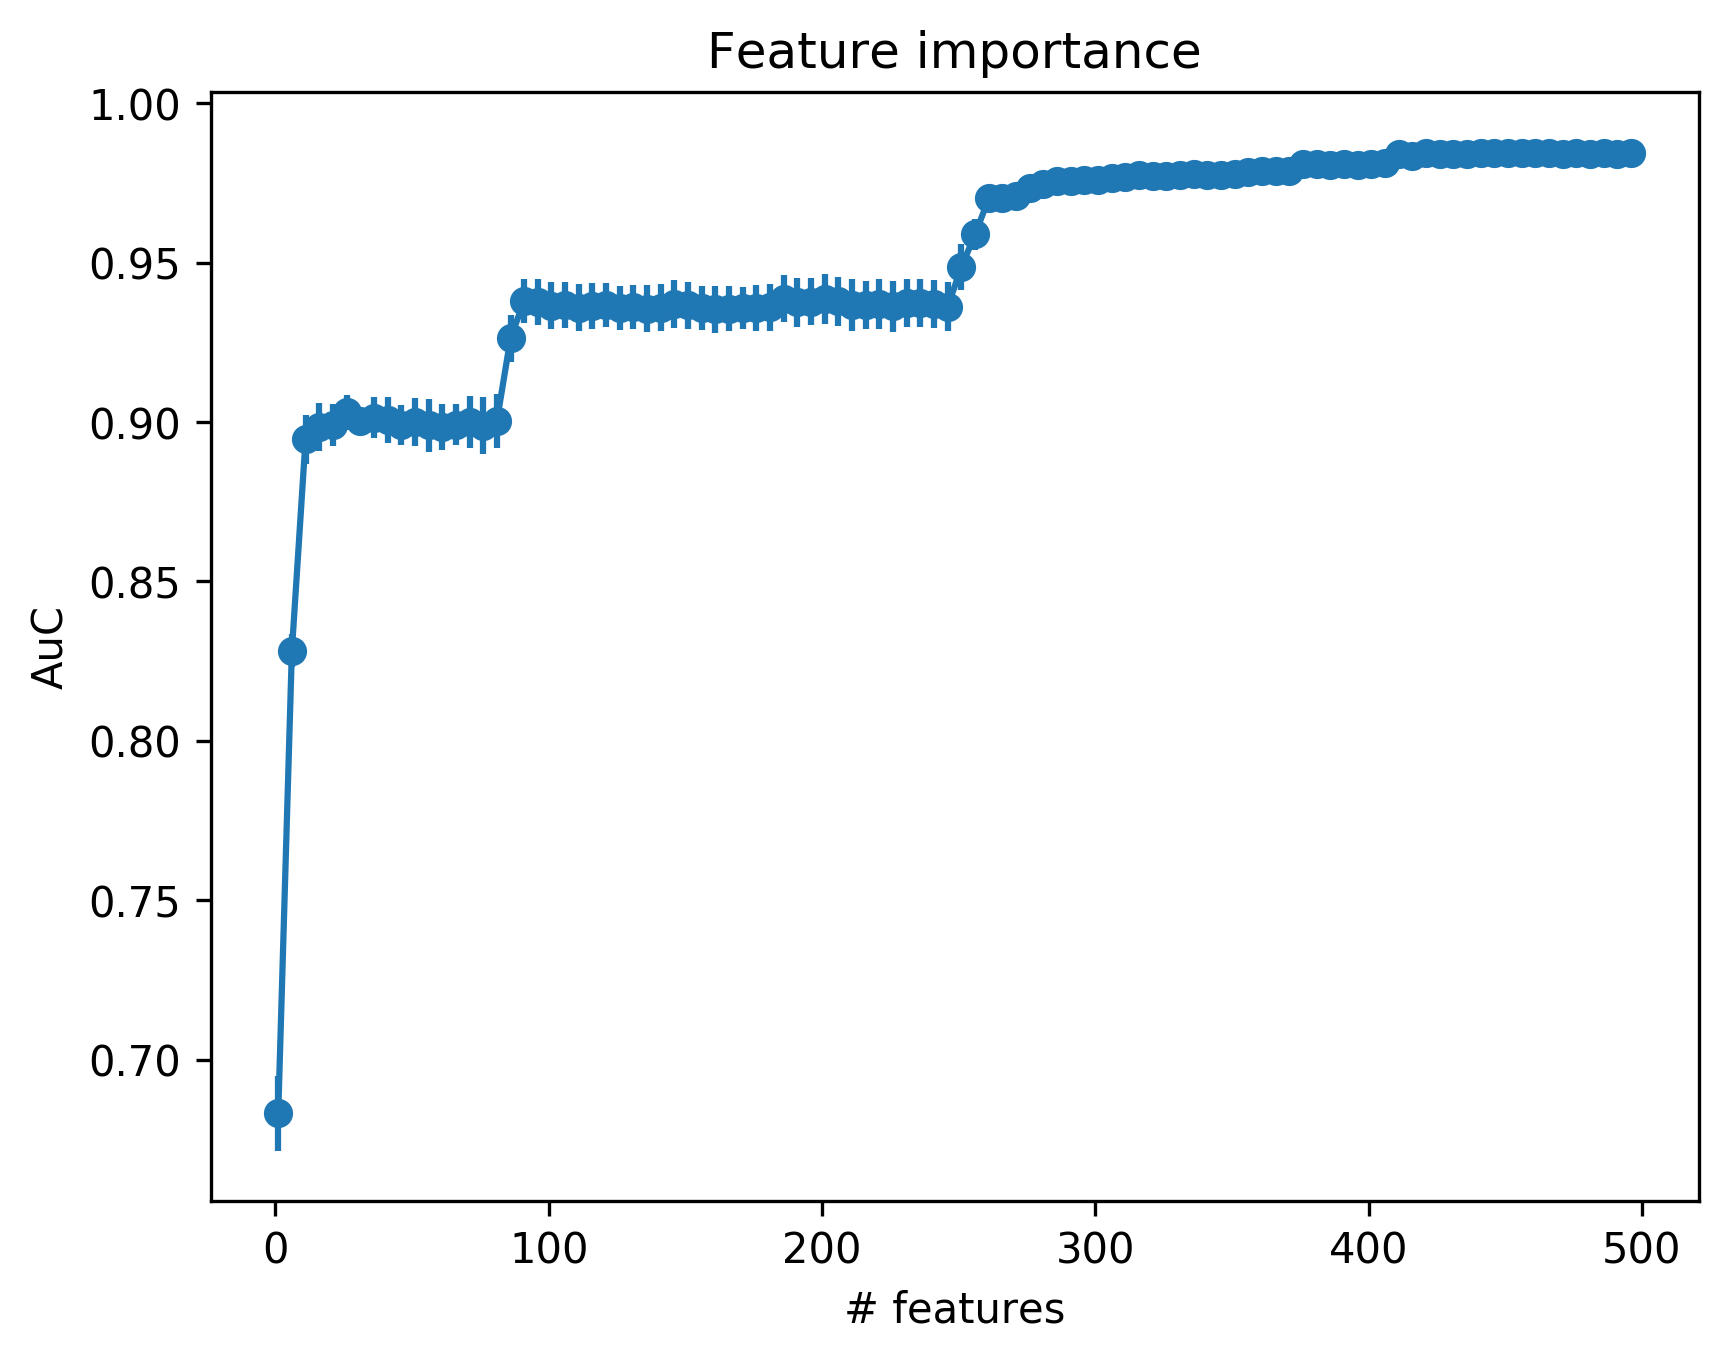

The data file committed next to this chart (first rows):
num_features, auc_mean, auc_std
1, 0.6831, 0.01169
6, 0.8283, 0.00528
11, 0.8945, 0.007764
16, 0.8985, 0.00753
21, 0.899, 0.006516
26, 0.903, 0.005384
31, 0.9003, 0.004523
36, 0.9013, 0.00645
41, 0.9006, 0.007088
46, 0.8991, 0.006349
51, 0.9001, 0.007494
56, 0.899, 0.008317
61, 0.8985, 0.007221
66, 0.8992, 0.006497
71, 0.9, 0.008204
76, 0.8989, 0.008938
81, 0.9002, 0.00849
86, 0.9262, 0.007447
91, 0.938, 0.006973
96, 0.9376, 0.007136
101, 0.9365, 0.007413
106, 0.9366, 0.007112
111, 0.9359, 0.007338
116, 0.9362, 0.007206
121, 0.9366, 0.006896
126, 0.9358, 0.007021
131, 0.936, 0.006877
136, 0.9356, 0.007388
141, 0.9359, 0.007517
146, 0.9371, 0.007611
151, 0.9366, 0.007437
156, 0.9357, 0.007013
161, 0.9353, 0.00737
166, 0.9355, 0.007081
171, 0.9356, 0.006583
176, 0.9357, 0.007166
181, 0.936, 0.007374
186, 0.9387, 0.007383
191, 0.9376, 0.007648
196, 0.9376, 0.007382
201, 0.9385, 0.007823
206, 0.9378, 0.007637
211, 0.9366, 0.00813
216, 0.9366, 0.007492
221, 0.9371, 0.007789
226, 0.9363, 0.008038
231, 0.9373, 0.007599
236, 0.9372, 0.00748
241, 0.9369, 0.007545
246, 0.9362, 0.007676
251, 0.9486, 0.007133
256, 0.9588, 0.004978
261, 0.9701, 0.003244
266, 0.9703, 0.003473
271, 0.971, 0.002899
276, 0.9734, 0.002944
281, 0.9747, 0.002322
286, 0.9755, 0.002122
291, 0.9756, 0.002335
296, 0.976, 0.002427
... 40 more rows
